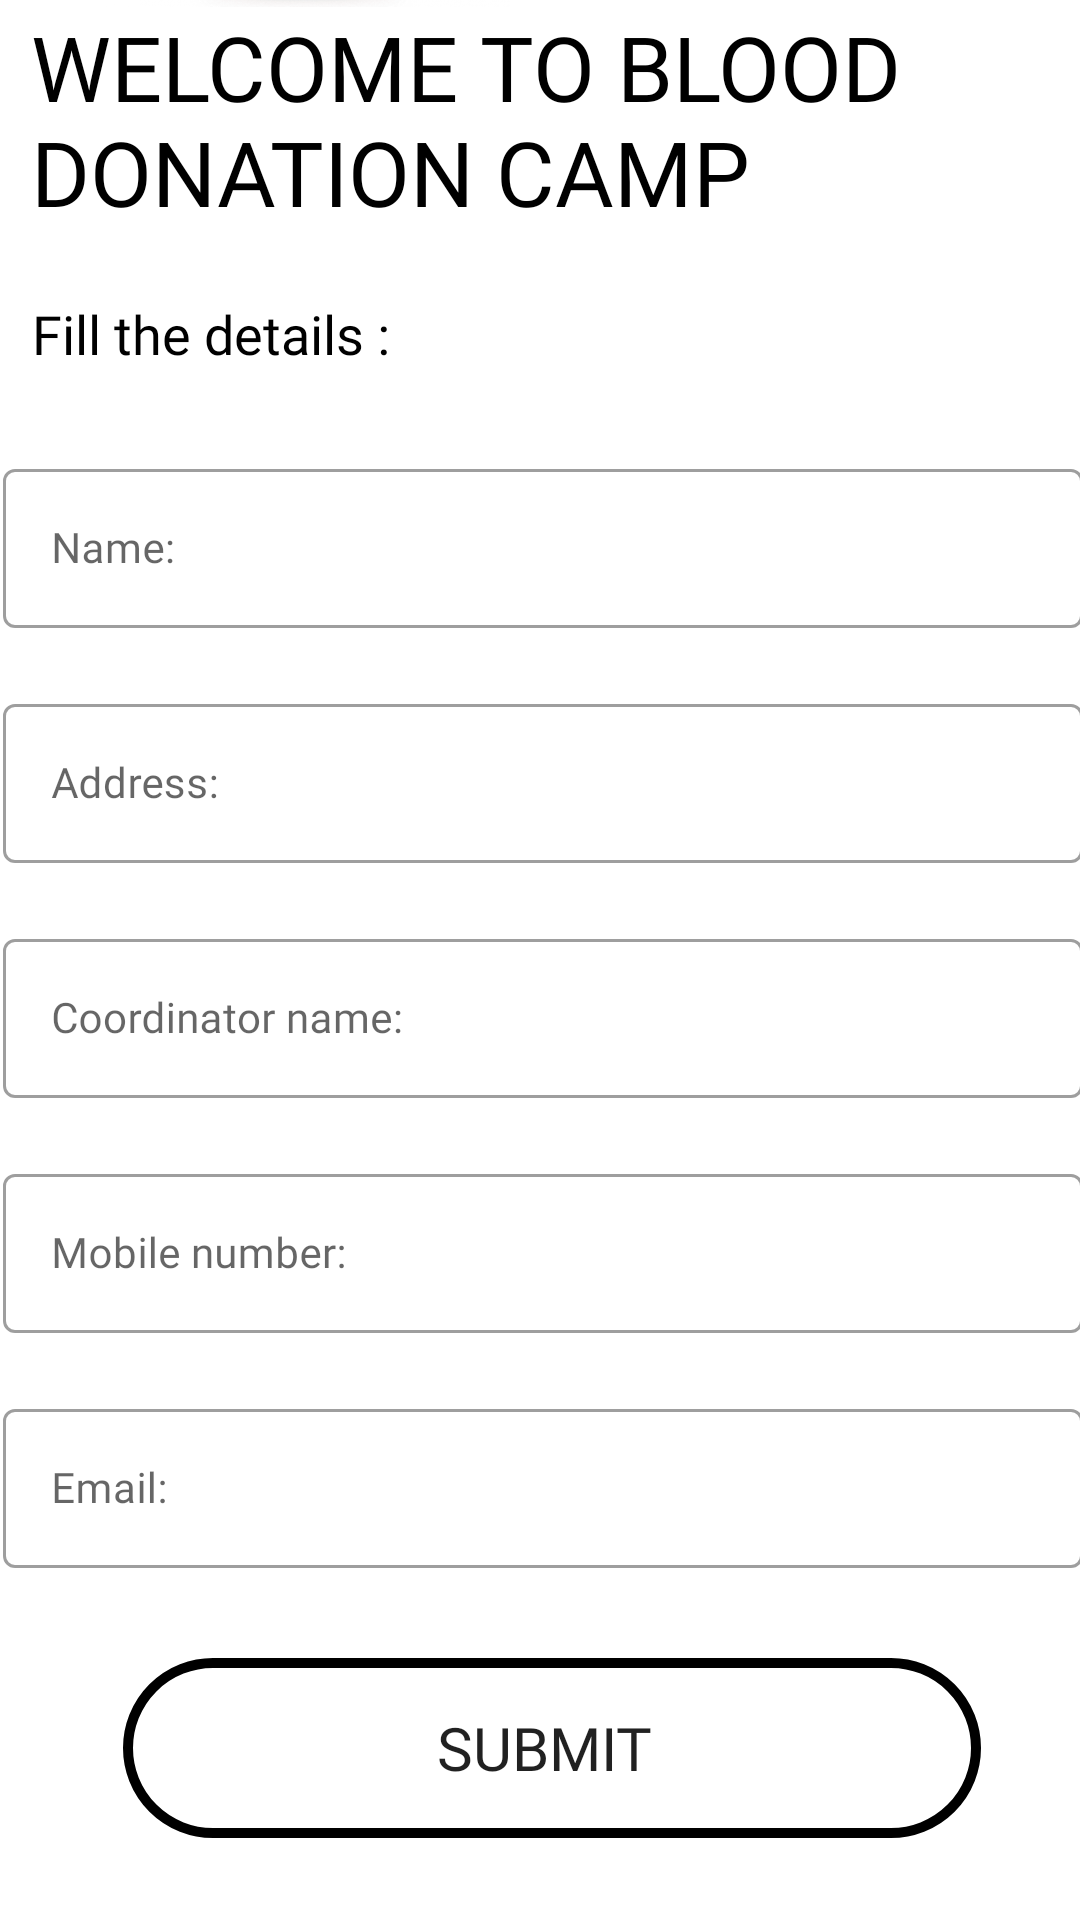

This screen was rendered from an Android layout file. Write that file and the resources it references.
<!-- AndroidManifest.xml: application theme Theme.Withsplashscreen -->
<!-- res/layout/activity_createcamp.xml -->
<?xml version="1.0" encoding="utf-8"?>
<androidx.constraintlayout.widget.ConstraintLayout xmlns:android="http://schemas.android.com/apk/res/android"
    xmlns:app="http://schemas.android.com/apk/res-auto"
    xmlns:tools="http://schemas.android.com/tools"
    android:layout_width="match_parent"
    android:layout_height="match_parent"
    tools:context=".createcamp">

    <ImageView
        android:id="@+id/camplogo"
        android:layout_width="150dp"
        android:layout_height="150dp"
        android:layout_marginLeft="15dp"
        app:layout_constraintBottom_toTopOf="@+id/camplogo_heading"
        app:layout_constraintEnd_toEndOf="parent"
        app:layout_constraintHorizontal_bias="0.061"
        app:layout_constraintStart_toStartOf="parent"
        app:srcCompat="@drawable/img_3" />

    <TextView
        android:id="@+id/camplogo_heading"
        android:layout_width="360dp"
        android:layout_height="97dp"
        android:layout_marginLeft="20dp"

        android:fontFamily="@font/bungee"
        android:text="WELCOME TO BLOOD DONATION CAMP"
        android:textColor="@color/black"
        android:textSize="30dp"
        app:layout_constraintBottom_toTopOf="@+id/camplogo_subheading"
        app:layout_constraintEnd_toEndOf="parent"
        app:layout_constraintHorizontal_bias="0.49"
        app:layout_constraintStart_toStartOf="parent" />

    <TextView
        android:id="@+id/camplogo_subheading"
        android:layout_width="359dp"
        android:layout_height="42dp"
        android:layout_marginLeft="20dp"
        android:fontFamily="@font/bungee"
        android:text="Fill the details :"
        android:textColor="@color/black"
        android:textSize="18dp"
        app:layout_constraintBottom_toTopOf="@+id/scrollView4"
        app:layout_constraintEnd_toEndOf="parent"
        app:layout_constraintStart_toStartOf="parent" />

    <ScrollView
        android:id="@+id/scrollView4"
        android:layout_width="393dp"
        android:layout_height="499dp"
        android:paddingLeft="7dp"
        app:layout_constraintBottom_toBottomOf="parent"
        app:layout_constraintEnd_toEndOf="parent"
        app:layout_constraintHorizontal_bias="0.5"
        app:layout_constraintStart_toStartOf="parent">

        <LinearLayout
            android:layout_width="match_parent"
            android:layout_height="wrap_content"
            android:orientation="vertical">

            <com.google.android.material.textfield.TextInputLayout
                android:id="@+id/donarname"
                style="@style/Widget.MaterialComponents.TextInputLayout.OutlinedBox"
                android:layout_width="match_parent"
                android:layout_height="wrap_content"
                android:layout_margin="10dp"
                android:fontFamily="@font/bungee"
                android:hint="Name:"
                android:inputType="text">

                <com.google.android.material.textfield.TextInputEditText
                    android:layout_width="360dp"
                    android:layout_height="wrap_content"
                    android:fontFamily="@font/bungee"
                    android:textSize="14sp" />
            </com.google.android.material.textfield.TextInputLayout>

            <com.google.android.material.textfield.TextInputLayout
                android:id="@+id/donaraddress"
                style="@style/Widget.MaterialComponents.TextInputLayout.OutlinedBox"
                android:layout_width="match_parent"
                android:layout_height="wrap_content"
                android:layout_margin="10dp"
                android:fontFamily="@font/bungee"
                android:hint="Address:"
                android:inputType="textMultiLine">

                <com.google.android.material.textfield.TextInputEditText
                    android:layout_width="360dp"
                    android:layout_height="wrap_content"
                    android:fontFamily="@font/bungee"
                    android:textSize="14sp" />
            </com.google.android.material.textfield.TextInputLayout>

            <com.google.android.material.textfield.TextInputLayout
                android:id="@+id/coordinatorname"
                style="@style/Widget.MaterialComponents.TextInputLayout.OutlinedBox"
                android:layout_width="match_parent"
                android:layout_height="wrap_content"
                android:layout_margin="10dp"
                android:fontFamily="@font/bungee"
                android:hint="Coordinator name:"
                android:inputType="text">

                <com.google.android.material.textfield.TextInputEditText
                    android:layout_width="360dp"
                    android:layout_height="wrap_content"
                    android:fontFamily="@font/bungee"
                    android:textSize="14sp" />
            </com.google.android.material.textfield.TextInputLayout>

            <com.google.android.material.textfield.TextInputLayout
                android:id="@+id/Mobile_number"
                style="@style/Widget.MaterialComponents.TextInputLayout.OutlinedBox"
                android:layout_width="match_parent"
                android:layout_height="wrap_content"
                android:layout_margin="10dp"
                android:fontFamily="@font/bungee"
                android:hint="Mobile number:"
                android:inputType="number">

                <com.google.android.material.textfield.TextInputEditText
                    android:layout_width="360dp"
                    android:layout_height="wrap_content"
                    android:fontFamily="@font/bungee"
                    android:textSize="14sp" />
            </com.google.android.material.textfield.TextInputLayout>

            <com.google.android.material.textfield.TextInputLayout
                android:id="@+id/donaremail"
                style="@style/Widget.MaterialComponents.TextInputLayout.OutlinedBox"
                android:layout_height="wrap_content"
                android:layout_margin="10dp"
                android:fontFamily="@font/bungee"
                android:hint="Email:"
                android:inputType="textEmailAddress"
                android:layout_width="wrap_content">

                <com.google.android.material.textfield.TextInputEditText
                    android:layout_width="360dp"
                    android:layout_height="wrap_content"
                    android:fontFamily="@font/bungee"
                    android:textSize="14sp" />
            </com.google.android.material.textfield.TextInputLayout>

            <Button
                android:id="@+id/nsubmit"
                android:layout_width="match_parent"
                android:layout_height="60dp"
                android:layout_marginLeft="50dp"
                android:layout_marginTop="20dp"
                android:layout_marginRight="50dp"
                android:layout_marginBottom="20dp"
                android:fontFamily="@font/bungee"
                android:background="@drawable/mybutton"
                android:text="SUBMIT "
                android:textSize="20dp" />


        </LinearLayout>
    </ScrollView>
</androidx.constraintlayout.widget.ConstraintLayout>
<!-- resources referenced by this layout -->
<resources>
  <color name="black">#FF000000</color>
  <!-- drawable img_3: png bitmap (drawable-v24, 99225 bytes) -->
  <!-- drawable mybutton (drawable) -->
  <?xml version="1.0" encoding="utf-8"?>
  
  <shape xmlns:android="http://schemas.android.com/apk/res/android" android:shape="rectangle">
  
      <corners android:radius="999dp" />
      <stroke android:width="10px" android:color="@color/black" />
  </shape>
  <style name="Theme.Withsplashscreen" parent="Theme.MaterialComponents.DayNight.NoActionBar">
          
          <item name="colorPrimary">#ff4d4d</item>
          <item name="colorPrimaryVariant">@color/red</item>
          <item name="colorOnPrimary">@color/white</item>
          
          <item name="colorSecondary">@color/teal_200</item>
          <item name="colorSecondaryVariant">@color/teal_700</item>
          <item name="colorOnSecondary">@color/black</item>
          
          <item name="android:statusBarColor" tools:targetApi="l">@color/black</item>
          
      </style>
  <color name="red"> #ff0000</color>
  <color name="white">#FFFFFFFF</color>
  <color name="teal_200">#FF03DAC5</color>
  <color name="teal_700">#FF018786</color>
</resources>
